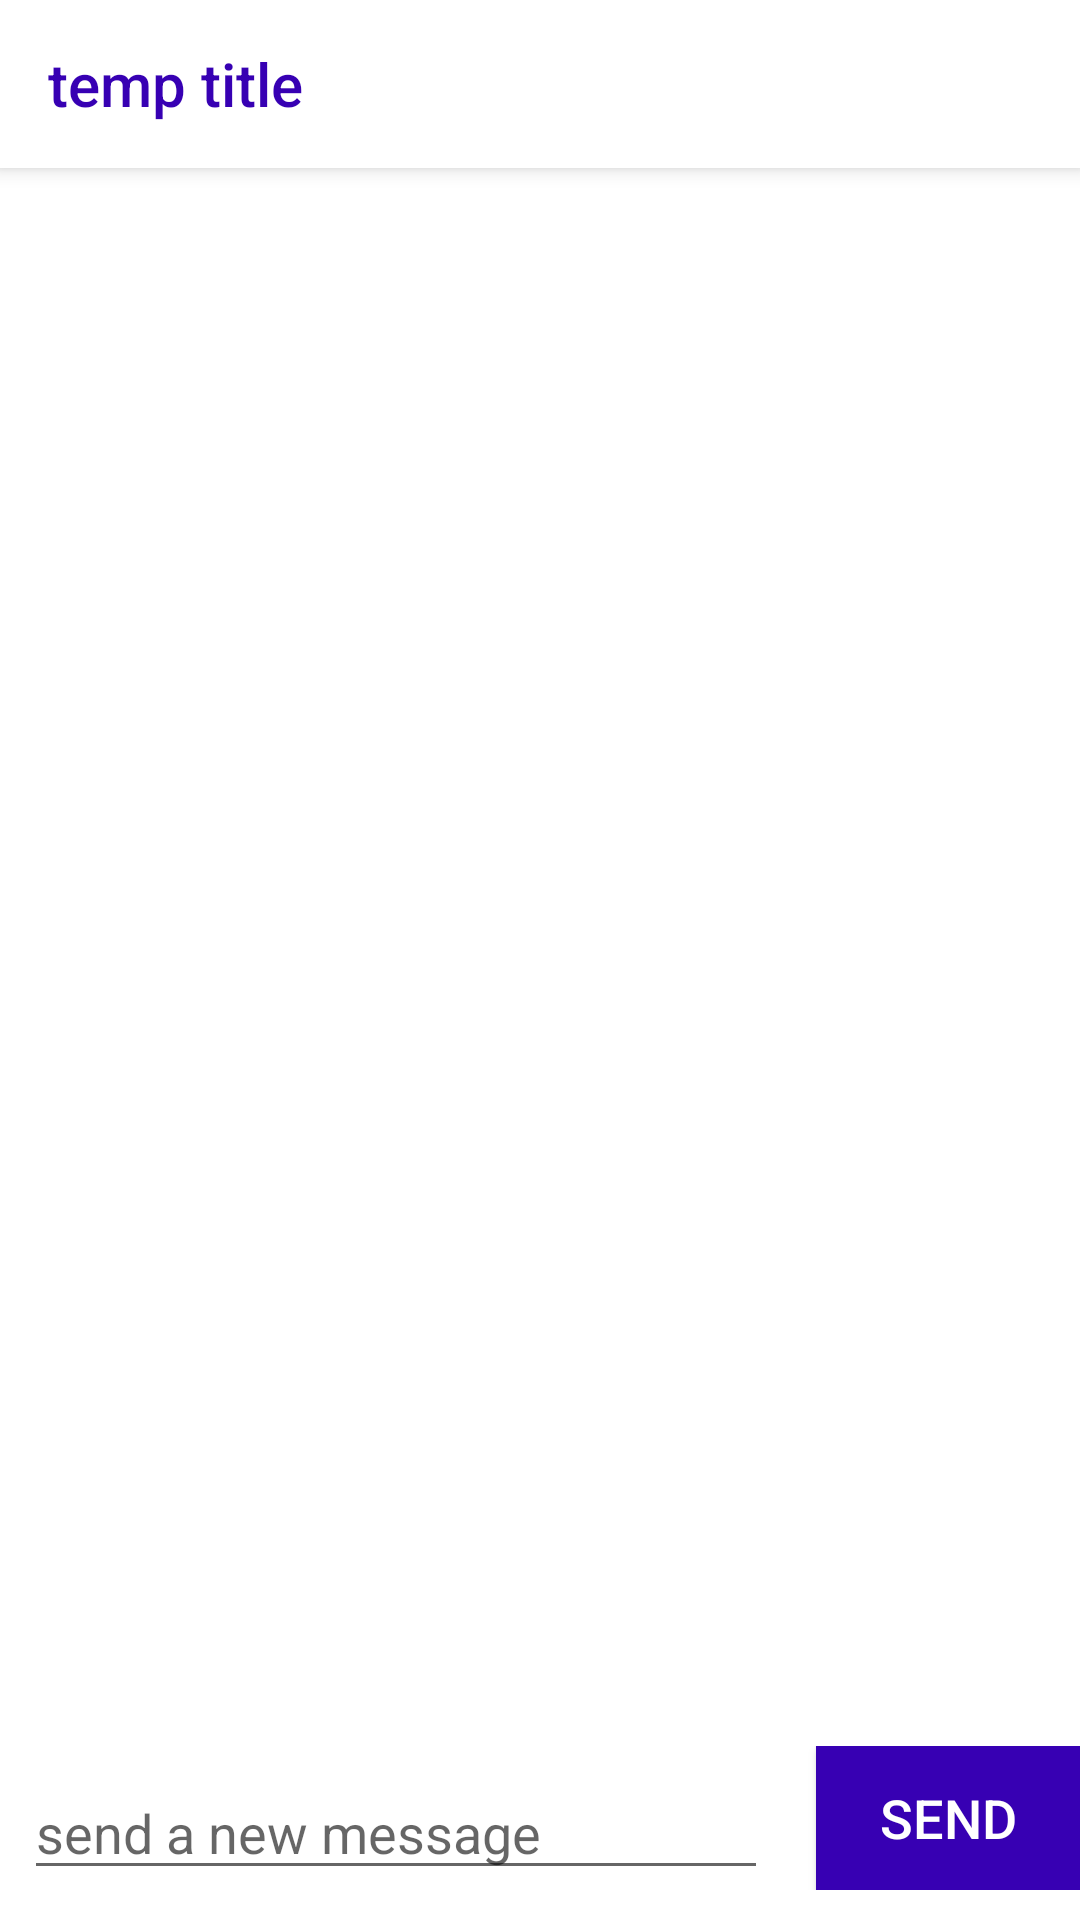

The Android layout XML behind this screen, and the referenced resources:
<!-- AndroidManifest.xml: activity theme Theme.AppCompat.Light.NoActionBar -->
<!-- res/layout/activity_comment_feed.xml -->
<?xml version="1.0" encoding="utf-8"?>
<RelativeLayout xmlns:android="http://schemas.android.com/apk/res/android"
    xmlns:app="http://schemas.android.com/apk/res-auto"
    android:id="@+id/comment_layout"
    android:layout_width="match_parent"
    android:layout_height="match_parent"
    android:background="#ffffff"
    android:orientation="vertical">

    <android.support.v7.widget.Toolbar
        android:id="@+id/my_toolbar"
        android:layout_width="match_parent"
        android:layout_height="?attr/actionBarSize"
        android:background="@color/white"
        app:titleTextColor="@color/colorPrimaryDark"
        app:title="temp title"
        android:elevation="4dp"
        android:theme="@style/ThemeOverlay.AppCompat.ActionBar"
        app:popupTheme="@style/ThemeOverlay.AppCompat.Light"/>

    
    <android.support.v7.widget.RecyclerView
        android:id="@+id/comment_recycler"
        android:layout_width="wrap_content"
        android:layout_height="wrap_content"
        android:layout_above="@+id/llSend"
        android:layout_below="@+id/my_toolbar"
        android:paddingTop="?attr/actionBarSize"
        android:layout_alignParentLeft="true"
        android:layout_alignParentRight="true"
        android:layout_alignParentTop="true"
        android:transcriptMode="alwaysScroll"
        app:stackFromEnd="true" />

    <RelativeLayout
        android:id="@+id/llSend"
        android:layout_width="match_parent"
        android:layout_height="wrap_content"
        android:layout_alignParentBottom="true"
        android:background="#ffffff"
        android:paddingBottom="10dp"
        android:paddingLeft="0dp"
        android:paddingRight="0dp"
        android:paddingTop="5dp">

        
        <EditText
            android:id="@+id/comment_input_edit_text"
            android:layout_width="match_parent"
            android:layout_height="wrap_content"
            android:layout_alignBottom="@+id/send_button"
            android:layout_marginLeft="8dp"
            android:layout_marginRight="16dp"
            android:layout_toLeftOf="@+id/send_button"
            android:gravity="top"
            android:hint="send a new message"
            android:inputType="textShortMessage" />

        
        <Button
            android:id="@+id/send_button"
            android:layout_width="wrap_content"
            android:layout_height="wrap_content"
            android:layout_alignParentRight="true"
            android:layout_marginRight="@dimen/activity_horizontal_margin"
            android:background="@color/colorPrimaryDark"
            android:text="send"
            android:textColor="@color/white"
            android:textSize="18sp" />
    </RelativeLayout>
</RelativeLayout>
<!-- resources referenced by this layout -->
<resources>

  <!-- not gathered from this repository: default colours our renderer supplied (Android Studio template values) -->
  <color name="white">#FFFFFFFF</color>
  <color name="colorPrimaryDark">#FF3700B3</color>
</resources>
